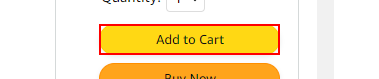
Workflow: Main

Step 1: find the text box 'add-to-cart-button' in window 'Amazon.in: Buy Acer Nitro 5 Gaming Laptop Intel Core i5-11400H 11th Gen Processor (16GB/512GB SSD/ NVIDIA GeForce GTX 1650 4GB GDDR6 Graphics/Windows 11 Home/RGB),AN515-57 with 15.6"(39.6cm) FHD...' (chrome.exe)

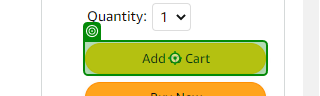
Step 2 [then]: click on the text box 'add-to-cart-button' in window 'Amazon.in: Buy Acer Nitro 5 Gaming Laptop Intel Core i5-11400H 11th Gen Processor (16GB/512GB SSD/ NVIDIA GeForce GTX 1650 4GB GDDR6 Graphics/Windows 11 Home/RGB),AN515-57 with 15.6"(39.6cm) FHD...' (chrome.exe)
